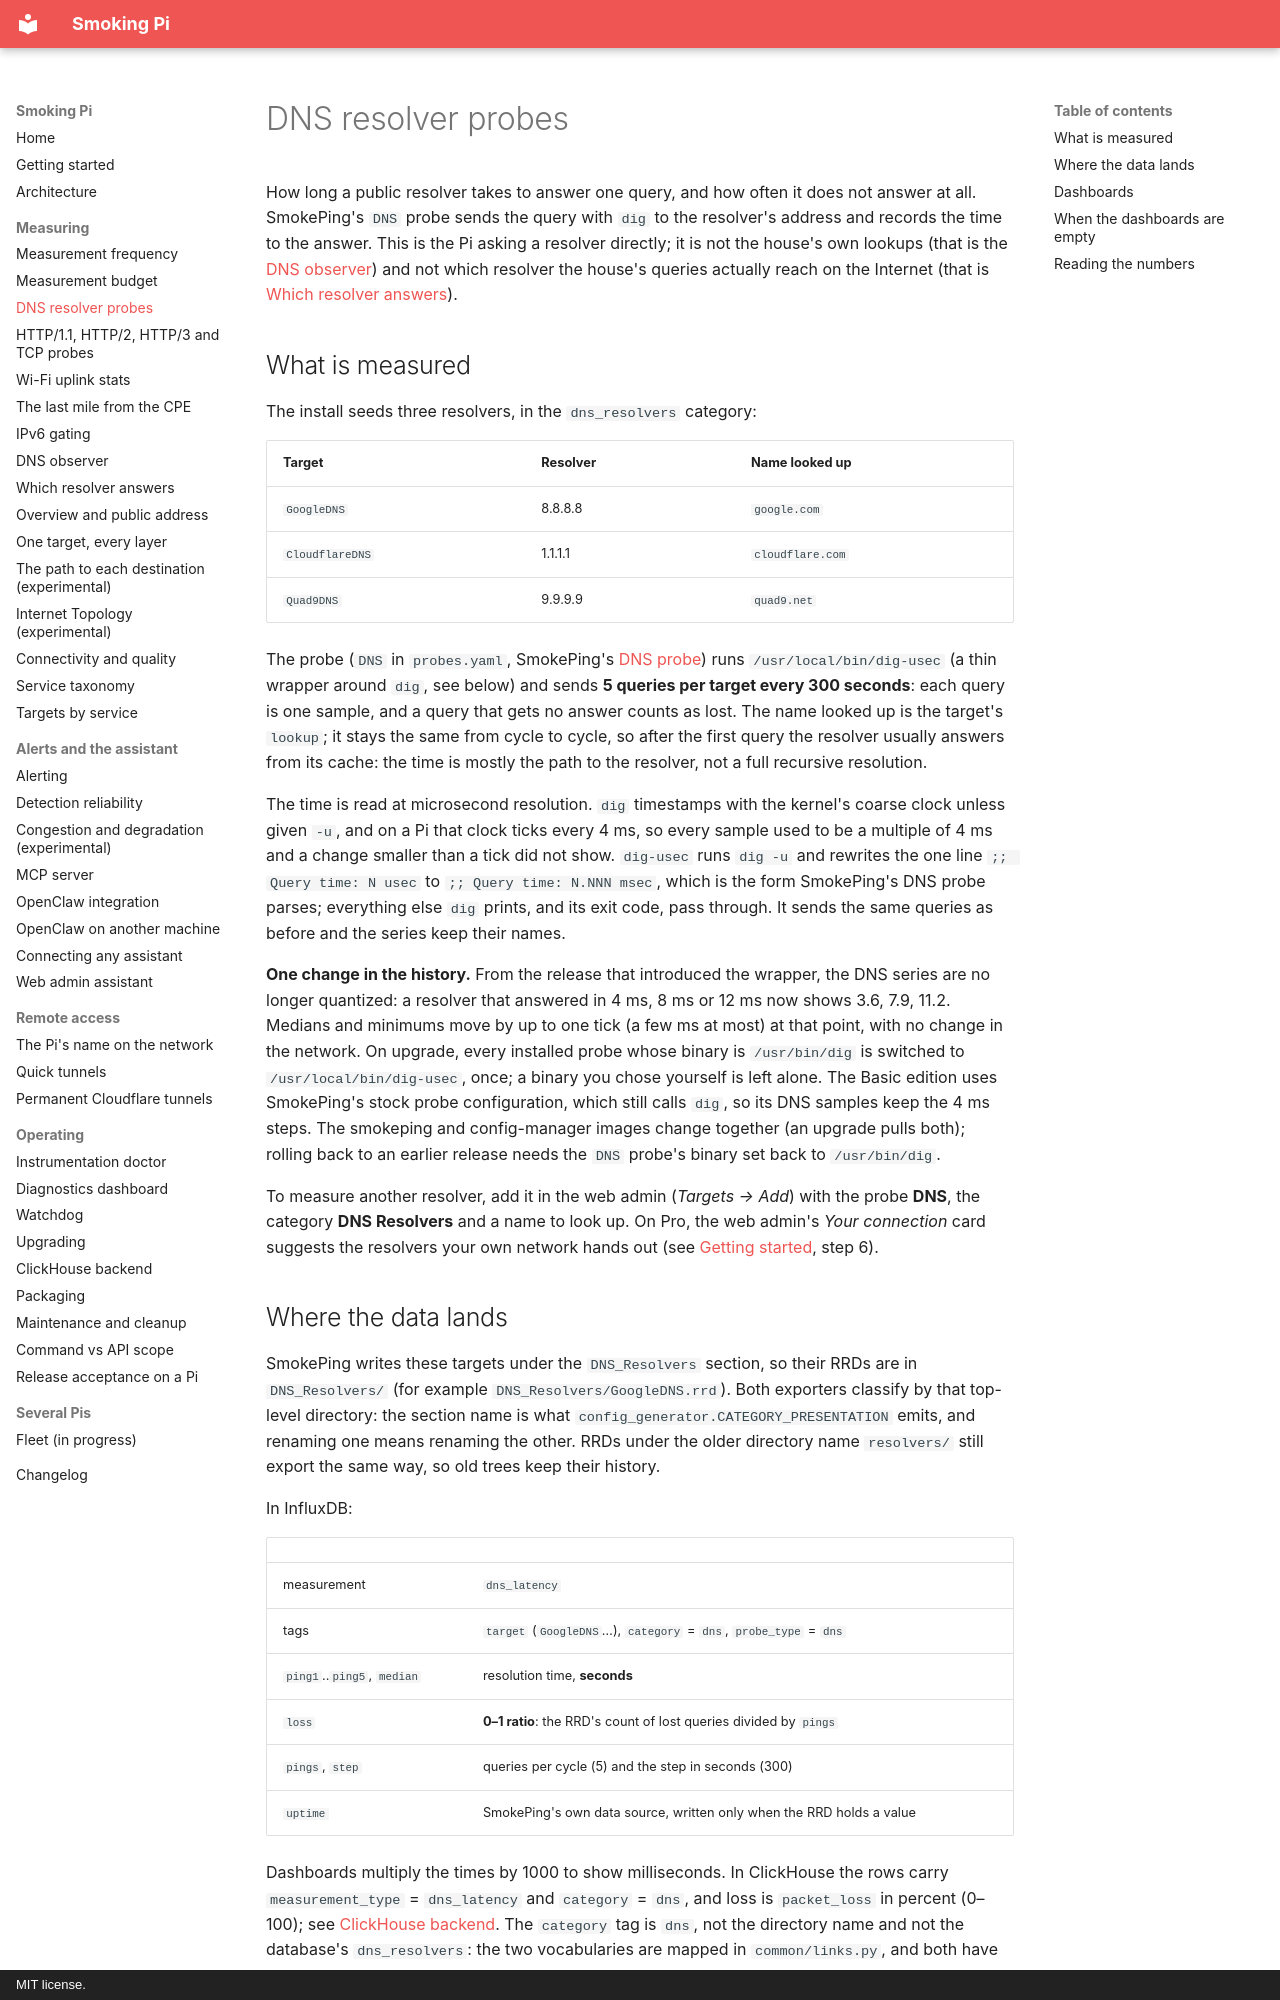

repository: estcarisimo/smoking-pi · page: dns-probes/index.html · generator: mkdocs · copyright: MIT license.

# DNS resolver probes

How long a public resolver takes to answer one query, and how often it does
not answer at all. SmokePing's `DNS` probe sends the query with `dig` to the
resolver's address and records the time to the answer. This is the Pi
asking a resolver directly; it is not the house's own lookups (that is the
[DNS observer](dns-observer.md)) and not which resolver the house's queries
actually reach on the Internet (that is
[Which resolver answers](public-resolver.md)).

## What is measured

The install seeds three resolvers, in the `dns_resolvers` category:

| Target | Resolver | Name looked up |
| --- | --- | --- |
| `GoogleDNS` | 8.8.8.8 | `google.com` |
| `CloudflareDNS` | 1.1.1.1 | `cloudflare.com` |
| `Quad9DNS` | 9.9.9.9 | `quad9.net` |

The probe (`DNS` in `probes.yaml`, SmokePing's
[DNS probe](https://oss.oetiker.ch/smokeping/probe/DNS.en.html)) runs
`/usr/local/bin/dig-usec` (a thin wrapper around `dig`, see below) and
sends **5 queries per target every 300 seconds**: each
query is one sample, and a query that gets no answer counts as lost. The
name looked up is the target's `lookup`; it stays the same from cycle to
cycle, so after the first query the resolver usually answers from its
cache: the time is mostly the path to the resolver, not a full recursive
resolution.

The time is read at microsecond resolution. `dig` timestamps with the
kernel's coarse clock unless given `-u`, and on a Pi that clock ticks every
4 ms, so every sample used to be a multiple of 4 ms and a change smaller
than a tick did not show. `dig-usec` runs `dig -u` and rewrites the one
line `;; Query time: N usec` to `;; Query time: N.NNN msec`, which is the
form SmokePing's DNS probe parses; everything else `dig` prints, and its
exit code, pass through. It sends the same queries as before and the
series keep their names.

**One change in the history.** From the release that introduced the
wrapper, the DNS series are no longer quantized: a resolver that answered
in 4 ms, 8 ms or 12 ms now shows 3.6, 7.9, 11.2. Medians and minimums move
by up to one tick (a few ms at most) at that point, with no change in the
network. On upgrade, every installed probe whose binary is `/usr/bin/dig` is
switched to `/usr/local/bin/dig-usec`, once; a binary you chose yourself
is left alone. The Basic edition uses SmokePing's stock probe
configuration, which still calls `dig`, so its DNS samples keep the 4 ms
steps. The smokeping and config-manager images change together (an
upgrade pulls both); rolling back to an earlier release needs the `DNS`
probe's binary set back to `/usr/bin/dig`.

To measure another resolver, add it in the web admin (*Targets → Add*) with
the probe **DNS**, the category **DNS Resolvers** and a name to look up.
On Pro, the web admin's *Your connection* card suggests the resolvers
your own network hands out (see [Getting started](getting-started.md), step 6).
